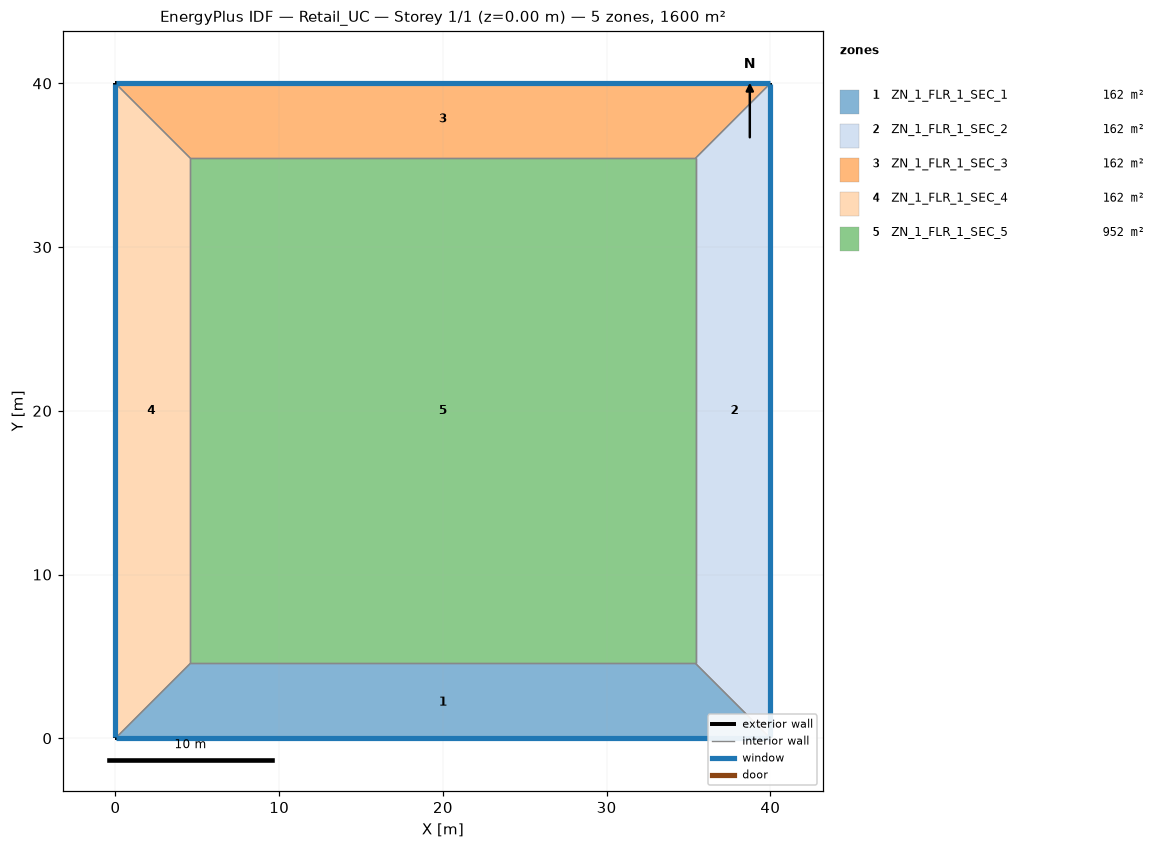
=== STOREY PLAN SPEC (per zone: floor XY polygon, exterior-wall plan segments, windows/doors) ===
zone 1: ZN_1_FLR_1_SEC_1  (161.9 m²)
  floor: (4.57, 4.57) (35.43, 4.57) (40.00, 0.00) (0.00, 0.00)
  exterior wall: (0.00, 0.00) – (40.00, 0.00)  [40.0 m]
    window: (0.05, 0.00) – (39.95, 0.00)  [60.8 m²]
  interior walls: 3
zone 2: ZN_1_FLR_1_SEC_2  (161.9 m²)
  floor: (35.43, 4.57) (35.43, 35.43) (40.00, 40.00) (40.00, 0.00)
  exterior wall: (40.00, 0.00) – (40.00, 40.00)  [40.0 m]
    window: (40.00, 0.05) – (40.00, 39.95)  [60.8 m²]
  interior walls: 3
zone 3: ZN_1_FLR_1_SEC_3  (161.9 m²)
  floor: (0.00, 40.00) (40.00, 40.00) (35.43, 35.43) (4.57, 35.43)
  exterior wall: (40.00, 40.00) – (0.00, 40.00)  [40.0 m]
    window: (39.95, 40.00) – (0.05, 40.00)  [60.8 m²]
  interior walls: 3
zone 4: ZN_1_FLR_1_SEC_4  (161.9 m²)
  floor: (0.00, 40.00) (4.57, 35.43) (4.57, 4.57) (0.00, 0.00)
  exterior wall: (0.00, 40.00) – (0.00, 0.00)  [40.0 m]
    window: (0.00, 39.95) – (0.00, 0.05)  [60.8 m²]
  interior walls: 3
zone 5: ZN_1_FLR_1_SEC_5  (952.3 m²)
  floor: (4.57, 35.43) (35.43, 35.43) (35.43, 4.57) (4.57, 4.57)
  interior walls: 4

=== DERIVED (storey summary) ===
Building: Retail_UC
Storey: 1 of 1  (floor level z = 0.00 m)
Storey gross floor area: 1600.0 m²
Zones on this storey: 5
  - ZN_1_FLR_1_SEC_1: floor 161.9 m²; exterior wall 40.0 m (152.0 m²); 1 window(s) 60.8 m²; WWR 40.0%
  - ZN_1_FLR_1_SEC_2: floor 161.9 m²; exterior wall 40.0 m (152.0 m²); 1 window(s) 60.8 m²; WWR 40.0%
  - ZN_1_FLR_1_SEC_3: floor 161.9 m²; exterior wall 40.0 m (152.0 m²); 1 window(s) 60.8 m²; WWR 40.0%
  - ZN_1_FLR_1_SEC_4: floor 161.9 m²; exterior wall 40.0 m (152.0 m²); 1 window(s) 60.8 m²; WWR 40.0%
  - ZN_1_FLR_1_SEC_5: floor 952.3 m²
Zone adjacency (shared interzone walls):
  - ZN_1_FLR_1_SEC_1 ↔ ZN_1_FLR_1_SEC_2
  - ZN_1_FLR_1_SEC_1 ↔ ZN_1_FLR_1_SEC_4
  - ZN_1_FLR_1_SEC_1 ↔ ZN_1_FLR_1_SEC_5
  - ZN_1_FLR_1_SEC_2 ↔ ZN_1_FLR_1_SEC_3
  - ZN_1_FLR_1_SEC_2 ↔ ZN_1_FLR_1_SEC_5
  - ZN_1_FLR_1_SEC_3 ↔ ZN_1_FLR_1_SEC_4
  - ZN_1_FLR_1_SEC_3 ↔ ZN_1_FLR_1_SEC_5
  - ZN_1_FLR_1_SEC_4 ↔ ZN_1_FLR_1_SEC_5